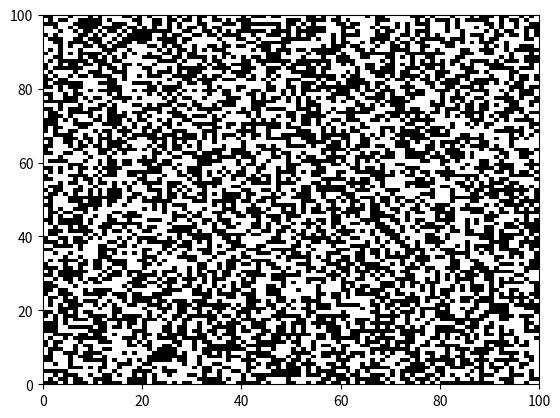

Here is the Python script that generated this plot: (Note: this script raises an exception after producing the figure.)
import numpy as np
import matplotlib.pyplot as plt
%matplotlib inline

import numpy as np

# 1

# your code here

#2

# your code here

#3

# your code here

#4

# your code here

#5

# your code here

#6

# your code here

#7

# your code here

#8

# your code here

### Conway's Game of Life
### Adapted from 
### http://www.labri.fr/perso/nrougier/teaching/numpy.100/
# [redacted]

%matplotlib qt 
               # If it insists on plotting inline despite this command,
               # try restarting your kernel in the notebook.
               # The animation won't work inline.
import numpy as np
import matplotlib.pyplot as plt
import matplotlib.animation as animation

N = 100

Z = np.random.randint(0,2,(N,N))

fig = plt.figure()
plt.xlim(0, N)
plt.ylim(0, N)
mesh = plt.pcolormesh(Z, cmap='bone')

def update(frame):
    # Count neighbours
    N = (Z[0:-2,0:-2] + Z[0:-2,1:-1] + Z[0:-2,2:] +
         Z[1:-1,0:-2]                + Z[1:-1,2:] +
         Z[2:  ,0:-2] + Z[2:  ,1:-1] + Z[2:  ,2:])

    # Apply rules
    birth = (N==3) & (Z[1:-1,1:-1]==0)
    survive = ((N==2) | (N==3)) & (Z[1:-1,1:-1]==1)
    Z[...] = 0
    Z[1:-1,1:-1][birth | survive] = 1
    
    # Update mesh
    mesh.set_array(Z.ravel())
    return mesh

anim = animation.FuncAnimation(fig, update, interval=100)

plt.show()

# Adapted from https://stackoverflow.com/questions/43445103/inline-animations-in-jupyter

import matplotlib.pyplot as plt
import matplotlib.animation
import numpy as np
from IPython.display import HTML

%matplotlib inline

t = np.linspace(0,2*np.pi)
x = np.sin(t)

fig, ax = plt.subplots()
ax.axis([0,2*np.pi,-1,1])
l, = ax.plot([],[])

def animate(i):
    l.set_data(t[:i], x[:i])

ani = matplotlib.animation.FuncAnimation(fig, animate, frames=len(t))
HTML(ani.to_jshtml())  # create JS object and display

